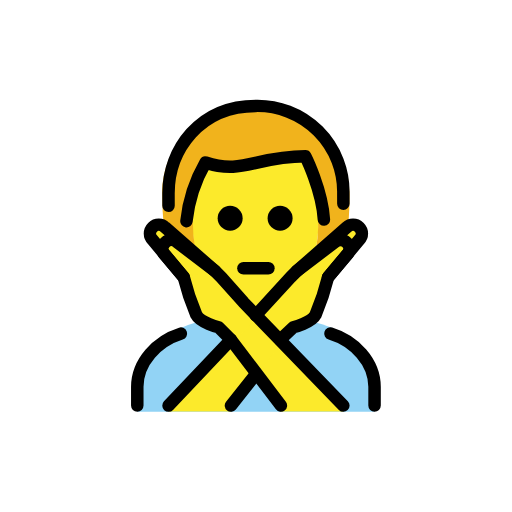
t = 0.00 s
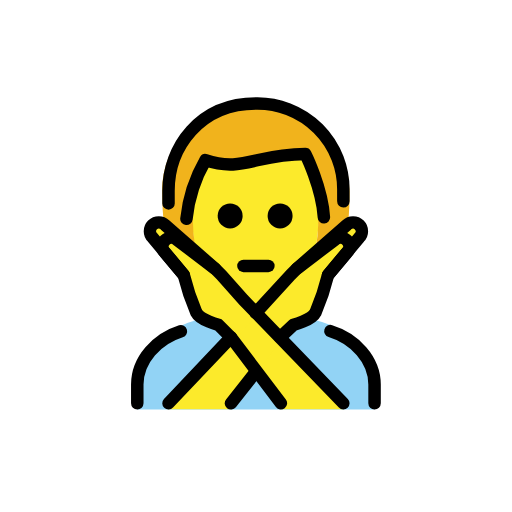
t = 0.48 s
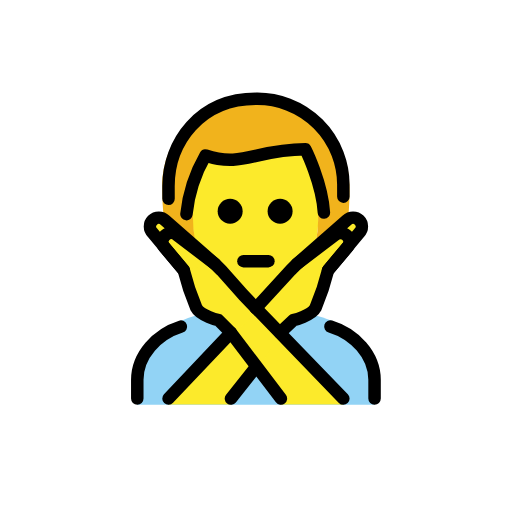
t = 1.43 s
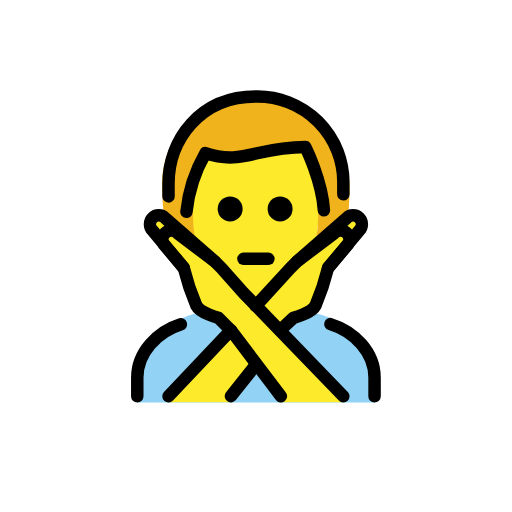
t = 1.90 s
t = 2.38 s: frame unchanged from t = 1.43 s, image omitted
t = 3.33 s: frame unchanged from t = 0.48 s, image omitted

The animated SVG that drew these frames (rendered in a browser with its animation timeline set to each time). Animation: 1 SMIL element (animateTransform=1); one cycle of 3.80 s, repeats indefinitely.

<?xml version='1.0' encoding='utf-8'?>
<svg xmlns="http://www.w3.org/2000/svg" id="emoji" viewBox="-5 -5 82 82" width="200" height="200" role="img">
  <title>OpenMoji: man gesturing NO</title><g><g id="color">
    <path fill="#92d3f5" d="M16.9872,60.9583v-4c0-4.9941,2.7617-7.12,6.9844-9.4121,5.3633-2.458,16.5615-2.918,23.9482-.13,3.3184,1.4609,7.0674,4.5479,7.0674,9.542v4" />
  </g>
  <g id="skin">
    <path fill="#fcea2b" d="M25.82,30.2923c0,9,4.04,14.666,10.1035,14.666,5.9365,0,10.1055-5.9307,10.1055-14.9307,0-3,.0694-4.1025.0694-4.1025-1.2455-3.5288-2.2834-6.1582-2.2834-6.1582-4.4284.83-12.524,2.2142-15.9837,1.5222A22.2068,22.2068,0,0,0,25.82,30.2923Z" />
    <path fill="#fcea2b" d="M42.5429,38.4026l8-7a1.4142,1.4142,0,0,1,2,2l-5,6" />
    <path fill="#fcea2b" d="M49.9872,60.9163l-16-17-3.5557-4-1-1-6-4.5557a1.4142,1.4142,0,0,0-2,2l3,3.5557a39.3264,39.3264,0,0,0,2,6c.6328,1.2647,3.5557,2,3.5557,2l2,2,8,11" />
    <path fill="#fcea2b" d="M21.9872,60.9163l16-17,3.5557-4,1-1,6-4.5557a1.4142,1.4142,0,0,1,2,2l-3,3.5557a39.3264,39.3264,0,0,1-2,6c-.6328,1.2647-3.5557,2-3.5557,2l-2,2-8,11" />
    <path fill="#fcea2b" d="M29.4315,38.4026l-8-7a1.4142,1.4142,0,0,0-2,2l5,6" />
  </g>
  <g id="hair">
    <path fill="#f1b31c" d="M43.8152,19.7669c.1744.9826-13.5955.7245-15.4988,1.7056S25.8783,30.23,25.8783,30.23a28.57,28.57,0,0,0,.3878,4.764l-5.0339-3.75a48.8842,48.8842,0,0,1-.245-5.2236c0-7,5-14.0625,15-14.0625s15,7.0625,15,14.0625c0,1.7359-.0615,3.4065-.215,4.9374l-5.1891,3.9026a16.7243,16.7243,0,0,0,.3348-4.5617l.6717-2.3408Z" />
  </g>
  <g id="line">
    <path fill="none" stroke="#000" stroke-linecap="round" stroke-linejoin="round" stroke-width="2" d="M21.99,27.9583c-.0029-.6543-.0029-1.3223-.0029-2,0-7,5-14,14-14a13.75,13.75,0,0,1,14,14c0,.6.0039,1.1318.0049,1.666" />
    <path d="M41.86,29.9583a2,2,0,1,1-2-2,2,2,0,0,1,2,2" />
    <path d="M33.86,29.9583a2,2,0,1,1-2-2,2,2,0,0,1,2,2" />
    <path fill="none" stroke="#000" stroke-linecap="round" stroke-linejoin="round" stroke-width="2" d="M33.9872,37.9583h4" />
    <path fill="none" stroke="#000" stroke-linecap="round" stroke-linejoin="round" stroke-width="2" d="M47.92,48.4075c3.85,1.1778,7.0674,4.5469,7.0674,8.5508v3" />
    <path fill="none" stroke="#000" stroke-linecap="round" stroke-linejoin="round" stroke-width="2" d="M16.9872,59.9583v-3c0-3.9756,3.1719-7.3242,6.9844-8.5244" />
    <path fill="none" stroke="#000" stroke-linecap="round" stroke-linejoin="round" stroke-width="2" d="M42.5429,38.4026l8-7a1.4142,1.4142,0,0,1,2,2l-5,6" />
    <path fill="none" stroke="#000" stroke-linecap="round" stroke-linejoin="round" stroke-width="2" d="M29.4315,38.4026l-8-7a1.4142,1.4142,0,0,0-2,2l5,6" />
    <line x1="35.9892" x2="31.9872" y1="54.9056" y2="59.9583" fill="none" stroke="#000" stroke-linecap="round" stroke-linejoin="round" stroke-width="2" />
    <path fill="none" stroke="#000" stroke-linecap="round" stroke-linejoin="round" stroke-width="2" d="M35.956,45.4935l5.5869-6.0909,1-1,6-4.5556a1.4142,1.4142,0,0,1,2,2l-3,3.5556a39.3264,39.3264,0,0,1-2,6c-.6328,1.2647-3.5557,2-3.5557,2l-2.127,2" />
    <line x1="21.9872" x2="31.9872" y1="59.9583" y2="49.4026" fill="none" stroke="#000" stroke-linecap="round" stroke-linejoin="round" stroke-width="2" />
    <path fill="none" stroke="#000" stroke-linecap="round" stroke-linejoin="round" stroke-width="2" d="M49.9872,59.9583l-16-16.5557-3.5557-4-1-1-6-4.5556a1.4142,1.4142,0,0,0-2,2l3,3.5556a39.3264,39.3264,0,0,0,2,6c.6328,1.2647,3.5557,2,3.5557,2l2,2,8,10.5557" />
    <path fill="none" stroke="#000" stroke-linecap="round" stroke-linejoin="round" stroke-width="2" d="M46.8755,30.1743c-.3017-4.803-2.9724-10.1444-2.9724-10.1444-8,0-10,3-16,1a23.8144,23.8144,0,0,0-3.0418,9.3945" />
  </g>
<animateTransform attributeName="transform" type="translate" values="0 0;0 -1.5;0 0" dur="3.8s" repeatCount="indefinite" /></g></svg>
